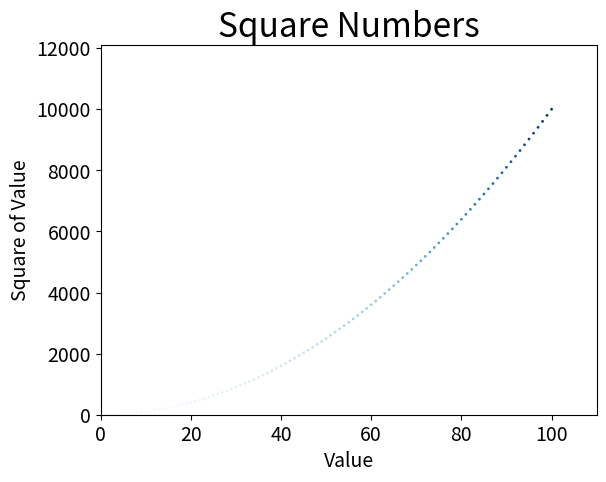

The matplotlib source for this figure:
import matplotlib.pyplot as plt

max = 100

input_values = list(range(1, 100 + 1))
squares = [x**2 for x in input_values]

# This scatter plot uses a color map to color each individual point according to value
# c="red" will make all points red
# c=(0, 0, 0.8) will be light blue; rg values between 0 and 1
plt.scatter(input_values, squares, c=squares, cmap=plt.cm.Blues,  edgecolor="none", s=4)

# Set chart title and label axes
plt.title("Square Numbers", fontsize=24)
plt.xlabel("Value", fontsize=14)
plt.ylabel("Square of Value", fontsize=14)

# Set size of tick labels
plt.tick_params(axis="both", which="major", labelsize="14")

# Set the range for each axis
plt.axis([0, 1.1*max, 0, (1.1*max)**2])

# Save image
plt.savefig("squares_scatter_plot.png", bbox_inches="tight")
plt.show()